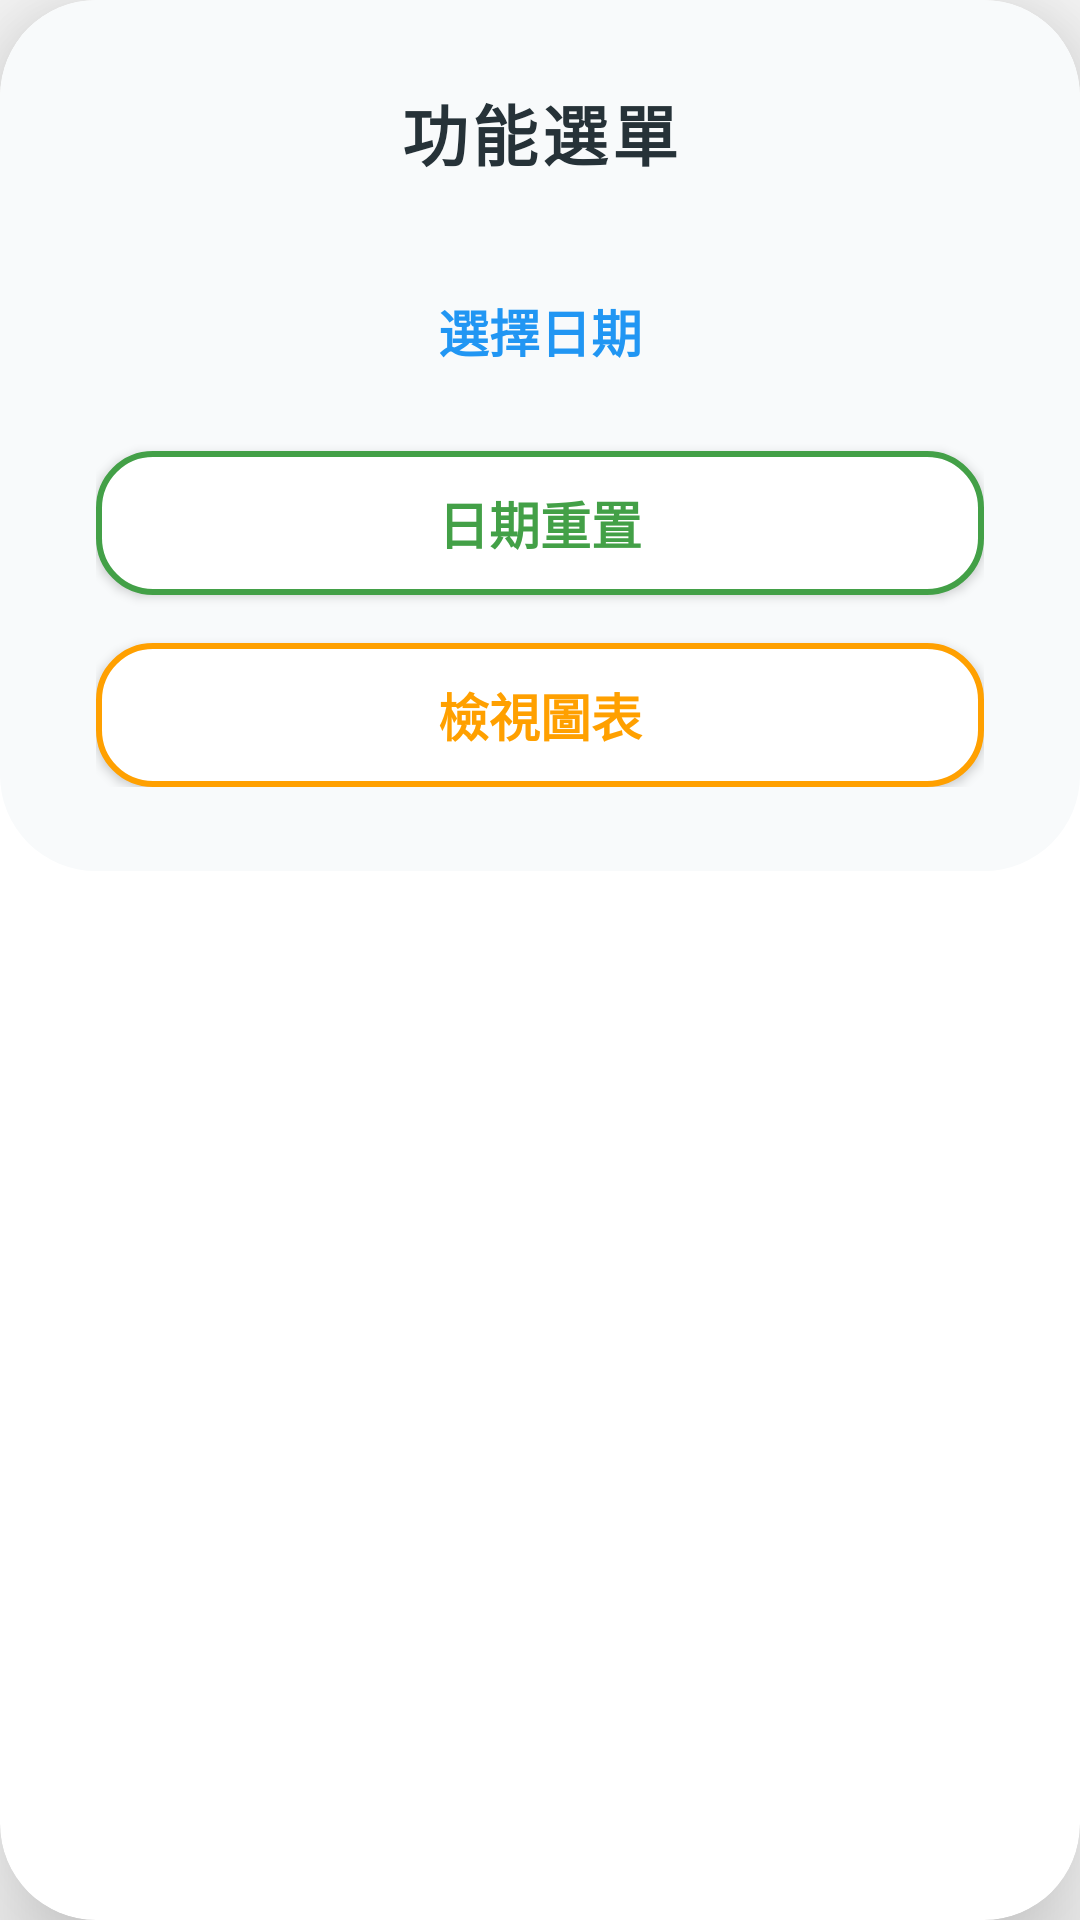

Reconstruct the res/layout file that produces this screen, plus the resources it refers to.
<!-- AndroidManifest.xml: application theme Theme.cash -->
<!-- res/layout/dialog_balance_filter.xml -->
<androidx.cardview.widget.CardView xmlns:android="http://schemas.android.com/apk/res/android"
    xmlns:app="http://schemas.android.com/apk/res-auto"
    android:layout_width="320dp"
    android:layout_height="wrap_content"
    app:cardCornerRadius="32dp"
    app:cardElevation="24dp"
    android:background="@android:color/transparent"
    android:layout_gravity="center"
    app:cardBackgroundColor="@android:color/white">

    <LinearLayout
        android:orientation="vertical"
        android:background="@drawable/bg_card_blur"
        android:paddingLeft="32dp"
        android:paddingRight="32dp"
        android:paddingTop="28dp"
        android:paddingBottom="28dp"
        android:layout_width="match_parent"
        android:layout_height="wrap_content"
        android:gravity="center_horizontal">

        
        <TextView
            android:id="@+id/tv_dialog_title"
            android:layout_width="wrap_content"
            android:layout_height="wrap_content"
            android:text="@string/dialog_title"
            android:textSize="22sp"
            android:textStyle="bold"
            android:textColor="#263238"
            android:layout_gravity="center_horizontal"
            android:layout_marginBottom="26dp"
            android:letterSpacing="0.06"
            android:fontFamily="sans-serif-medium"/>

        
        <Button
            android:id="@+id/btn_date_picker"
            android:layout_width="match_parent"
            android:layout_height="48dp"
            android:text="@string/btn_date_picker"
            android:textColor="#2196F3"
            android:textSize="17sp"
            android:textStyle="bold"
            android:background="@drawable/bg_btn_blue"
            android:layout_marginBottom="16dp"
            android:gravity="center"/>

        
        <Button
            android:id="@+id/btn_reset"
            android:layout_width="match_parent"
            android:layout_height="48dp"
            android:text="@string/btn_reset"
            android:textColor="#43A047"
            android:textSize="17sp"
            android:textStyle="bold"
            android:background="@drawable/bg_btn_green"
            android:layout_marginBottom="16dp"
            android:gravity="center"/>

        
        <Button
            android:id="@+id/btn_chart"
            android:layout_width="match_parent"
            android:layout_height="48dp"
            android:text="@string/btn_chart"
            android:textColor="#FFA000"
            android:textSize="17sp"
            android:textStyle="bold"
            android:background="@drawable/bg_btn_orange"
            android:gravity="center"/>
    </LinearLayout>
</androidx.cardview.widget.CardView>
<!-- resources referenced by this layout -->
<resources>
  <!-- drawable bg_btn_green (drawable) -->
  <selector xmlns:android="http://schemas.android.com/apk/res/android">
      <item android:state_pressed="true">
          <shape>
              <solid android:color="#E8F5E9"/>
              <corners android:radius="18dp"/>
              <stroke android:width="2dp" android:color="#43A047"/>
          </shape>
      </item>
      <item>
          <shape>
              <solid android:color="@android:color/white"/>
              <corners android:radius="18dp"/>
              <stroke android:width="2dp" android:color="#43A047"/>
          </shape>
      </item>
  </selector>
  <!-- drawable bg_btn_orange (drawable) -->
  <selector xmlns:android="http://schemas.android.com/apk/res/android">
      <item android:state_pressed="true">
          <shape>
              <solid android:color="#FFF8E1"/>
              <corners android:radius="18dp"/>
              <stroke android:width="2dp" android:color="#FFA000"/>
          </shape>
      </item>
      <item>
          <shape>
              <solid android:color="@android:color/white"/>
              <corners android:radius="18dp"/>
              <stroke android:width="2dp" android:color="#FFA000"/>
          </shape>
      </item>
  </selector>
  <!-- drawable bg_card_blur (drawable) -->
  <shape xmlns:android="http://schemas.android.com/apk/res/android">
      <solid android:color="#F8FAFB"/>
      <corners android:radius="32dp"/>
  </shape>
  <string name="btn_chart">檢視圖表</string>
  <string name="btn_date_picker">選擇日期</string>
  <string name="btn_reset">日期重置</string>
  <string name="dialog_title">功能選單</string>
  <style name="Theme.cash" parent="Theme.AppCompat.Light.NoActionBar" />
</resources>
